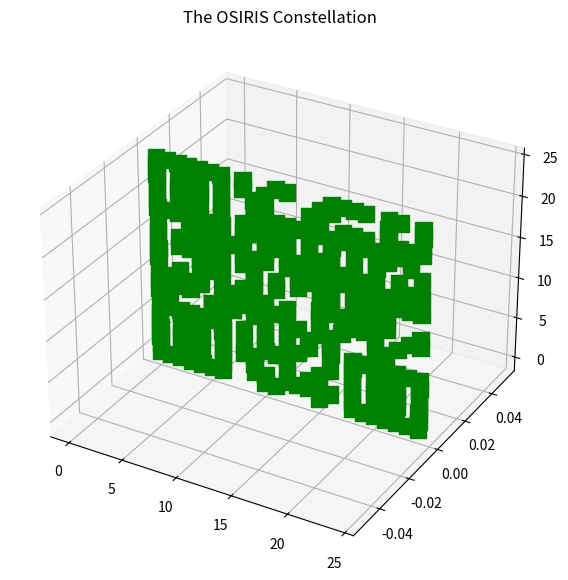

Python code for this plot:
# Import libraries
from mpl_toolkits import mplot3d
import numpy as np
import matplotlib.pyplot as plt
 
dat = [( 0, 0), ( 0, 1), ( 0, 2), ( 0, 3), ( 0, 4), ( 0, 5), ( 0, 6), ( 0, 10), ( 0, 11), ( 0, 15), ( 0, 18), ( 0, 19), ( 0, 20), ( 0, 21), ( 0, 22), ( 0, 23), ( 0, 24), ( 1, 0), ( 1, 6), ( 1, 9), ( 1, 10), ( 1, 12), ( 1, 13), ( 1, 14), ( 1, 16), ( 1, 18), ( 1, 24), ( 2, 0), ( 2, 2), ( 2, 3), ( 2, 4), ( 2, 6), ( 2, 9), ( 2, 12), ( 2, 14), ( 2, 15), ( 2, 18), ( 2, 20), ( 2, 21), ( 2, 22), ( 2, 24), ( 3, 0), ( 3, 2), ( 3, 3), ( 3, 4), ( 3, 6), ( 3, 8), ( 3, 9), ( 3, 15), ( 3, 18), ( 3, 20), ( 3, 21), ( 3, 22), ( 3, 24), ( 4, 0), ( 4, 2), ( 4, 3), ( 4, 4), ( 4, 6), ( 4, 8), ( 4, 10), ( 4, 11), ( 4, 12), ( 4, 16), ( 4, 18), ( 4, 20), ( 4, 21), ( 4, 22), ( 4, 24), ( 5, 0), ( 5, 6), ( 5, 10), ( 5, 13), ( 5, 18), ( 5, 24), ( 6, 0), ( 6, 1), ( 6, 2), ( 6, 3), ( 6, 4), ( 6, 5), ( 6, 6), ( 6, 8), ( 6, 10), ( 6, 12), ( 6, 14), ( 6, 16), ( 6, 18), ( 6, 19), ( 6, 20), ( 6, 21), ( 6, 22), ( 6, 23), ( 6, 24), ( 7, 10), ( 7, 12), ( 7, 14), ( 7, 16), ( 8, 0), ( 8, 1), ( 8, 5), ( 8, 6), ( 8, 7), ( 8, 9), ( 8, 13), ( 8, 15), ( 8, 16), ( 8, 20), ( 8, 21), ( 9, 0), ( 9, 2), ( 9, 3), ( 9, 7), ( 9, 8), ( 9, 9), ( 9, 10), ( 9, 11), ( 9, 12), ( 9, 17), ( 9, 20), ( 9, 22), ( 10, 0), ( 10, 1), ( 10, 2), ( 10, 3), ( 10, 4), ( 10, 6), ( 10, 7), ( 10, 8), ( 10, 10), ( 10, 12), ( 10, 15), ( 10, 17), ( 10, 18), ( 10, 19), ( 10, 20), ( 10, 23), ( 10, 24), ( 11, 2), ( 11, 8), ( 11, 9), ( 11, 15), ( 11, 16), ( 11, 17), ( 11, 18), ( 11, 19), ( 11, 20), ( 11, 21), ( 11, 24), ( 12, 0), ( 12, 4), ( 12, 5), ( 12, 6), ( 12, 9), ( 12, 11), ( 12, 15), ( 12, 16), ( 12, 18), ( 12, 20), ( 12, 21), ( 13, 0), ( 13, 4), ( 13, 5), ( 13, 9), ( 13, 11), ( 13, 13), ( 13, 15), ( 13, 16), ( 13, 19), ( 13, 21), ( 14, 0), ( 14, 2), ( 14, 3), ( 14, 4), ( 14, 5), ( 14, 6), ( 14, 8), ( 14, 9), ( 14, 13), ( 14, 14), ( 14, 15), ( 14, 16), ( 14, 18), ( 14, 19), ( 14, 20), ( 14, 22), ( 14, 23), ( 14, 24), ( 15, 0), ( 15, 2), ( 15, 3), ( 15, 8), ( 15, 9), ( 15, 10), ( 15, 12), ( 15, 14), ( 15, 16), ( 15, 17), ( 15, 20), ( 15, 21), ( 15, 22), ( 16, 0), ( 16, 3), ( 16, 4), ( 16, 5), ( 16, 6), ( 16, 7), ( 16, 10), ( 16, 12), ( 16, 13), ( 16, 15), ( 16, 16), ( 16, 17), ( 16, 18), ( 16, 19), ( 16, 20), ( 16, 22), ( 16, 23), ( 16, 24), ( 17, 8), ( 17, 10), ( 17, 11), ( 17, 14), ( 17, 15), ( 17, 16), ( 17, 20), ( 17, 22), ( 18, 0), ( 18, 1), ( 18, 2), ( 18, 3), ( 18, 4), ( 18, 5), ( 18, 6), ( 18, 8), ( 18, 9), ( 18, 10), ( 18, 11), ( 18, 12), ( 18, 14), ( 18, 16), ( 18, 18), ( 18, 20), ( 18, 24), ( 19, 0), ( 19, 6), ( 19, 8), ( 19, 9), ( 19, 10), ( 19, 14), ( 19, 16), ( 19, 20), ( 19, 21), ( 19, 23), ( 20, 0), ( 20, 2), ( 20, 3), ( 20, 4), ( 20, 6), ( 20, 9), ( 20, 11), ( 20, 12), ( 20, 13), ( 20, 14), ( 20, 15), ( 20, 16), ( 20, 17), ( 20, 18), ( 20, 19), ( 20, 20), ( 20, 22), ( 20, 23), ( 21, 0), ( 21, 2), ( 21, 3), ( 21, 4), ( 21, 6), ( 21, 9), ( 21, 10), ( 21, 15), ( 21, 17), ( 21, 18), ( 21, 19), ( 21, 21), ( 21, 22), ( 21, 23), ( 21, 24), ( 22, 0), ( 22, 2), ( 22, 3), ( 22, 4), ( 22, 6), ( 22, 9), ( 22, 14), ( 22, 21), ( 22, 24), ( 23, 0), ( 23, 6), ( 23, 8), ( 23, 10), ( 23, 15), ( 23, 16), ( 23, 21), ( 23, 24), ( 24, 0), ( 24, 1), ( 24, 2), ( 24, 3), ( 24, 4), ( 24, 5), ( 24, 6), ( 24, 8), ( 24, 11), ( 24, 12), ( 24, 16), ( 24, 17), ( 24, 18), ( 24, 19), ( 24, 21), ( 24, 22), ( 24, 24) ]

M = len(dat)
# Creating dataset
z = [x[0] for x in dat]
x = [x[1] for x in dat]
y = np.random.randint(1, size =(M))
y = [float(v)/10.0 for v in y]
# y = np.zeros(M)
 
# Creating figure
fig = plt.figure(figsize = (10, 7))
ax = plt.axes(projection ="3d")
 
# Creating plot
ax.scatter3D(x, y, z, color = "green", marker="s",s = 140, alpha=1.)
plt.title("The OSIRIS Constellation")
 
# show plot
plt.show()